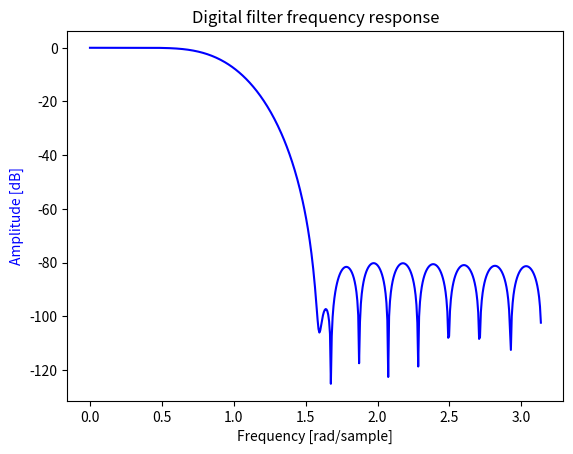

Reproduce this figure in Python.
#!/usr/bin/env python3
from scipy import signal
import matplotlib.pyplot as plt
import numpy as np

b = [
 73.13971847920863920E-6,
-330.0256749275508810E-6,
-0.001366254055032703,
-0.001626861489273801,
 0.001587549123179624,
 0.008158799891784663,
 0.010785383665570344,
-0.001184155301685952,
-0.027320773353768244,
-0.044177437884306121,
-0.015145979484122959,
 0.076835318664808083,
 0.201612449688249706,
 0.292067941973416456,
 0.292067941973416456,
 0.201612449688249706,
 0.076835318664808083,
-0.015145979484122959,
-0.044177437884306121,
-0.027320773353768244,
-0.001184155301685952,
 0.010785383665570344,
 0.008158799891784663,
 0.001587549123179624,
-0.001626861489273801,
-0.001366254055032703,
-330.0256749275508810E-6,
 73.13971847920863920E-6
]

w, h = signal.freqz(b)
fig, ax1 = plt.subplots()
ax1.set_title('Digital filter frequency response')
ax1.plot(w, 20 * np.log10(abs(h)), 'b')
ax1.set_ylabel('Amplitude [dB]', color='b')
ax1.set_xlabel('Frequency [rad/sample]')
plt.show()
